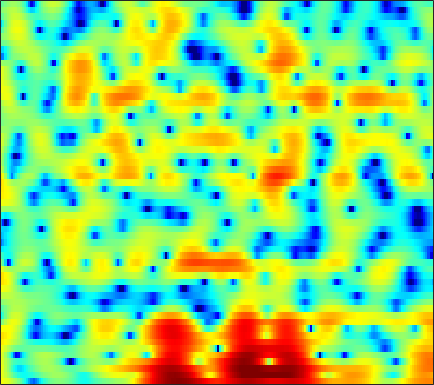

Source data for this figure (header and first rows):
4.6865, 4.4924, 4.1607, 3.7047, 3.2911, 2.6277, 1.8344, 1.1504, 0.058069, -1.2634, -2.8276, -4.1925, -6.3117, -8.7939, -10.565, -11.604, -10.155, -8.5137, -6.3967, -4.6761, -3.2704, -2.4113, -1.5011, -0.79231
4.427, 3.784, 2.805, 1.698, 0.7967, -0.479, -1.768, -2.687, -3.737, -4.446, -4.759, -4.763, -4.51, -4.081, -3.693, -3.084, -2.456, -1.969, -1.325, -0.7135, -0.1562, 0.2102, 0.6312, 0.9472
4.605, 3.705, 2.354, 0.827, -0.4505, -2.282, -4.167, -5.46, -6.671, -6.807, -6.051, -5.181, -3.975, -2.842, -2.075, -1.181, -0.4272, 0.05165, 0.5846, 1, 1.301, 1.427, 1.503, 1.453
4.256, 3.383, 2.142, 0.8539, -0.1114, -1.323, -2.302, -2.85, -3.24, -3.239, -2.875, -2.471, -1.802, -1.081, -0.5586, 0.09099, 0.6423, 0.986, 1.344, 1.575, 1.663, 1.628, 1.439, 1.063
4.149, 3.082, 1.372, -0.7568, -2.717, -6.12, -10.98, -15.78, -14.7, -9.445, -6.066, -4.319, -2.542, -1.232, -0.4618, 0.3644, 0.9793, 1.333, 1.675, 1.894, 1.982, 1.985, 1.876, 1.66
4.71, 4.103, 3.209, 2.243, 1.514, 0.5795, -0.1985, -0.675, -1.106, -1.319, -1.324, -1.269, -1.143, -1.022, -0.9247, -0.82, -0.7475, -0.7136, -0.704, -0.7162, -0.772, -0.8481, -1, -1.204
5.84, 5.477, 4.922, 4.302, 3.808, 3.107, 2.379, 1.802, 1.035, 0.2362, -0.5845, -1.222, -2.047, -2.824, -3.342, -3.934, -4.294, -4.449, -4.528, -4.541, -4.548, -4.589, -4.723, -5.004
6.356, 6.119, 5.746, 5.272, 4.842, 4.153, 3.34, 2.624, 1.508, 0.1459, -1.47, -2.897, -5.151, -7.974, -10.53, -14.18, -15.59, -14.04, -11.35, -9.291, -7.984, -7.342, -6.909, -6.975
4.755, 4.868, 4.968, 4.952, 4.841, 4.511, 3.936, 3.334, 2.293, 0.9782, -0.6673, -2.121, -4.373, -6.858, -8.726, -10.7, -11.48, -11.21, -10.13, -8.715, -7.349, -6.499, -5.647, -5.161
-0.8937, 0.5944, 2.226, 3.385, 3.963, 4.372, 4.398, 4.182, 3.581, 2.611, 1.268, 0.008991, -2.035, -4.542, -6.9, -10.92, -16.06, -17.26, -12.59, -8.709, -5.975, -4.448, -2.995, -2.003
-4.943, -2.818, -0.5757, 1.054, 1.943, 2.754, 3.173, 3.251, 3.069, 2.595, 1.852, 1.116, -0.06473, -1.476, -2.603, -4.027, -4.989, -5.227, -4.818, -3.853, -2.775, -2.022, -1.197, -0.5671
-2.231, -1.384, -0.342, 0.5482, 1.077, 1.607, 1.932, 2.049, 2.048, 1.881, 1.585, 1.291, 0.8335, 0.3505, -0.005839, -0.4273, -0.7516, -0.8946, -0.9995, -1.002, -0.9403, -0.877, -0.8155, -0.784
0.117, 0.5122, 0.9646, 1.32, 1.521, 1.697, 1.768, 1.758, 1.674, 1.519, 1.311, 1.125, 0.8757, 0.627, 0.4479, 0.2142, 0.006692, -0.1314, -0.3001, -0.4703, -0.6473, -0.8066, -1.051, -1.367
2.414, 2.512, 2.554, 2.494, 2.388, 2.167, 1.862, 1.592, 1.203, 0.8112, 0.4543, 0.2331, -0.005233, -0.1776, -0.2677, -0.3482, -0.4237, -0.4783, -0.5626, -0.6968, -0.8786, -1.051, -1.349, -1.754
4.678, 4.53, 4.21, 3.733, 3.27, 2.511, 1.602, 0.8307, -0.2872, -1.393, -2.318, -2.764, -2.956, -2.762, -2.476, -2.049, -1.678, -1.507, -1.383, -1.365, -1.446, -1.563, -1.763, -1.998
6.404, 6.063, 5.463, 4.682, 3.95, 2.738, 1.184, -0.2852, -2.835, -6.473, -12.13, -17.05, -12.58, -7.946, -5.833, -4.106, -3.145, -2.78, -2.661, -2.842, -3.223, -3.55, -3.897, -3.989
6.424, 5.94, 5.2, 4.394, 3.742, 2.78, 1.662, 0.682, -0.8256, -2.519, -4.06, -4.743, -4.729, -4.043, -3.471, -2.993, -2.983, -3.231, -3.986, -5.285, -7.199, -9.13, -12.47, -14.74
4.364, 3.438, 2.24, 1.35, 0.9948, 0.9309, 1.106, 1.241, 1.353, 1.342, 1.226, 1.107, 0.8911, 0.5598, 0.2156, -0.4504, -1.417, -2.407, -4.071, -6.052, -8.161, -9.643, -11.19, -11.19
0.3622, -2.022, -6.906, -16.52, -13.11, -5.711, -1.98, -0.2048, 1.364, 2.345, 2.891, 3.07, 3.035, 2.696, 2.214, 1.274, -0.09403, -1.496, -3.996, -7.672, -13.83, -22.48, -15.28, -8.83
-2.409, -3.325, -4.421, -4.966, -4.706, -3.589, -2.142, -1.099, 0.07266, 0.9455, 1.514, 1.752, 1.835, 1.669, 1.376, 0.7427, -0.1235, -0.9348, -2.19, -3.527, -4.622, -4.968, -4.521, -3.23
-6.071, -5.684, -5.067, -4.368, -3.808, -3.011, -2.2, -1.619, -0.923, -0.3642, 0.0443, 0.2413, 0.3553, 0.3077, 0.1948, -0.0672, -0.3943, -0.646, -0.9647, -1.176, -1.219, -1.103, -0.7332, -0.1582
-10.71, -8.699, -6.773, -5.298, -4.391, -3.364, -2.5, -1.95, -1.345, -0.89, -0.5862, -0.4643, -0.4287, -0.534, -0.686, -0.9227, -1.185, -1.343, -1.435, -1.344, -1.045, -0.6897, -0.07989, 0.6383
-8.173, -7.314, -6.155, -5.067, -4.279, -3.298, -2.42, -1.843, -1.222, -0.7871, -0.5703, -0.5531, -0.7296, -1.141, -1.61, -2.413, -3.354, -4.042, -4.638, -4.523, -3.625, -2.63, -1.161, 0.2671
-6.681, -7.043, -6.992, -6.274, -5.408, -4.074, -2.796, -1.976, -1.109, -0.5351, -0.2682, -0.2749, -0.5893, -1.278, -2.084, -3.707, -6.183, -9.058, -16.5, -21.6, -10.07, -6.122, -2.652, -0.211
-9.768, -13.9, -22.55, -14.37, -9.825, -6.102, -3.698, -2.433, -1.247, -0.5134, -0.1463, -0.09139, -0.2835, -0.7506, -1.275, -2.194, -3.268, -4.088, -4.84, -4.741, -3.669, -2.51, -0.8618, 0.6552
-4.263, -5.251, -5.902, -5.381, -4.447, -3.039, -1.825, -1.108, -0.4438, -0.07808, 0.02979, -0.03245, -0.2414, -0.5686, -0.8376, -1.167, -1.435, -1.53, -1.485, -1.22, -0.7358, -0.2717, 0.4164, 1.107
1.363, 1.203, 1.043, 1.015, 1.05, 1.136, 1.181, 1.142, 0.9577, 0.5938, 0.04313, -0.4642, -1.224, -1.971, -2.436, -2.804, -2.832, -2.636, -2.185, -1.61, -1.013, -0.5806, -0.07464, 0.3369
4.447, 4.393, 4.251, 4.031, 3.819, 3.449, 2.962, 2.486, 1.677, 0.6105, -0.774, -2.073, -4.245, -6.883, -8.984, -10.59, -9.386, -7.761, -5.753, -4.213, -3.105, -2.5, -1.938, -1.63
5.648, 5.526, 5.268, 4.885, 4.535, 3.974, 3.285, 2.673, 1.683, 0.4418, -1.135, -2.617, -5.162, -8.478, -11.49, -14.08, -12.12, -10, -7.804, -6.327, -5.365, -4.883, -4.521, -4.452
6.075, 5.748, 5.199, 4.581, 4.098, 3.457, 2.821, 2.343, 1.657, 0.8677, -0.07818, -0.8968, -2.106, -3.381, -4.278, -5.295, -5.944, -6.28, -6.643, -6.922, -7.035, -7.024, -6.927, -6.933
6.583, 5.756, 4.476, 3.165, 2.282, 1.448, 1.119, 1.112, 1.25, 1.349, 1.299, 1.13, 0.7473, 0.128, -0.4673, -1.517, -2.911, -4.237, -6.584, -9.721, -12.7, -12.49, -9.783, -7.528
5.843, 4.186, 1.335, -2.597, -6.494, -10.48, -7.019, -4.209, -1.646, 0.01176, 1.085, 1.592, 1.916, 1.89, 1.643, 1.007, -0.06287, -1.21, -3.218, -5.775, -7.838, -7.683, -5.566, -3.402
3.008, 1.289, -1.425, -4.473, -6.701, -8.489, -8.103, -6.955, -5.234, -3.642, -2.263, -1.414, -0.5374, 0.07115, 0.3186, 0.4587, 0.3593, 0.148, -0.2082, -0.5573, -0.7386, -0.6859, -0.3504, 0.177
1.749, 0.2285, -1.985, -4.363, -6.154, -8.299, -9.795, -10.09, -9.201, -7.442, -5.529, -4.204, -2.653, -1.428, -0.6907, 0.04461, 0.56, 0.8303, 1.062, 1.217, 1.331, 1.418, 1.533, 1.677
1.928, 0.4583, -1.812, -4.564, -7.06, -11.49, -19.16, -29.63, -16.26, -10.63, -7.197, -5.256, -3.196, -1.539, -0.5192, 0.5565, 1.357, 1.811, 2.231, 2.473, 2.568, 2.55, 2.429, 2.223
2.812, 1.6, -0.2481, -2.337, -4.026, -6.223, -7.969, -8.663, -8.511, -7.372, -5.687, -4.266, -2.44, -0.8007, 0.2358, 1.414, 2.301, 2.777, 3.184, 3.32, 3.201, 2.949, 2.42, 1.668
3.5, 2.605, 1.182, -0.5218, -1.977, -4.193, -6.644, -8.513, -10.14, -9.211, -6.558, -4.487, -2.057, -0.1198, 1.076, 2.3, 3.187, 3.619, 3.903, 3.865, 3.487, 2.977, 1.954, 0.4919
2.912, 2.456, 1.567, 0.3414, -0.8655, -2.967, -5.831, -8.655, -12.44, -10.69, -6.39, -3.841, -1.305, 0.5745, 1.655, 2.722, 3.419, 3.732, 3.868, 3.699, 3.216, 2.627, 1.49, -0.1021
0.8561, 0.99, 0.8965, 0.5195, 0.08001, -0.6357, -1.412, -1.902, -2.237, -2.043, -1.387, -0.7418, 0.1864, 1.027, 1.538, 2.078, 2.394, 2.501, 2.474, 2.24, 1.81, 1.356, 0.589, -0.371
-0.5515, -0.02317, 0.4265, 0.6329, 0.6766, 0.6314, 0.5086, 0.4244, 0.3601, 0.3917, 0.5126, 0.6229, 0.8118, 0.9792, 1.056, 1.079, 1.004, 0.8724, 0.6153, 0.2834, -0.1037, -0.394, -0.76, -1.107
-0.4522, 0.1632, 0.7954, 1.219, 1.417, 1.52, 1.511, 1.448, 1.328, 1.188, 1.056, 0.9711, 0.8375, 0.6528, 0.4804, 0.1183, -0.3537, -0.8167, -1.51, -2.217, -2.813, -3.088, -3.169, -2.909
0.1779, 0.9887, 1.794, 2.278, 2.43, 2.397, 2.151, 1.853, 1.387, 0.9269, 0.559, 0.3841, 0.2002, 0.006103, -0.2194, -0.7056, -1.541, -2.412, -4.017, -6.142, -8.532, -9.871, -9.535, -7.34
1.203, 2.31, 3.2, 3.529, 3.446, 2.95, 1.973, 0.9672, -0.6657, -2.29, -3.212, -3.167, -2.415, -1.608, -1.281, -1.251, -1.841, -2.696, -4.54, -7.446, -11.62, -15, -14.25, -10.13
3.557, 4.101, 4.428, 4.293, 3.884, 2.868, 1.214, -0.5605, -4.027, -10.16, -22.83, -12.37, -6.279, -3.37, -2.156, -1.433, -1.392, -1.801, -2.753, -4.132, -5.777, -7.107, -8.854, -10.4
4.54, 4.472, 4.203, 3.692, 3.126, 2.115, 0.8574, -0.2502, -1.828, -3.197, -3.926, -3.905, -3.278, -2.485, -1.977, -1.543, -1.456, -1.633, -2.18, -3.047, -4.316, -5.535, -7.653, -10.49
4.224, 3.869, 3.275, 2.534, 1.88, 0.9071, -0.127, -0.8895, -1.793, -2.442, -2.745, -2.756, -2.538, -2.205, -1.951, -1.653, -1.541, -1.56, -1.795, -2.209, -2.747, -3.176, -3.702, -3.966
4.04, 3.524, 2.714, 1.735, 0.8916, -0.4049, -1.885, -3.029, -4.378, -5.15, -5.028, -4.453, -3.457, -2.459, -1.823, -1.219, -0.8545, -0.7455, -0.779, -1.008, -1.336, -1.613, -1.906, -1.988
3.95, 3.375, 2.542, 1.557, 0.6417, -0.933, -3.188, -5.622, -10.9, -21.47, -12.18, -7.569, -3.957, -1.717, -0.5958, 0.3772, 0.8996, 1.011, 0.8733, 0.4124, -0.3542, -1.096, -2.211, -3.219
1.277, 0.828, 0.576, 0.465, 0.2739, -0.234, -1.132, -2.037, -3.269, -3.889, -3.166, -2.05, -0.4317, 0.9248, 1.642, 2.287, 2.549, 2.488, 2.077, 1.248, -0.07253, -1.493, -4.294, -9.167
-10.73, -10.18, -6.09, -3.205, -1.812, -0.6367, 0.01796, 0.3037, 0.5642, 0.8224, 1.162, 1.47, 1.906, 2.267, 2.449, 2.547, 2.425, 2.212, 1.696, 0.9313, -0.1024, -1.046, -2.485, -3.839
-6.84, -6.726, -4.863, -2.777, -1.472, -0.14, 0.806, 1.323, 1.803, 2.133, 2.33, 2.411, 2.418, 2.31, 2.191, 1.917, 1.551, 1.22, 0.7181, 0.1485, -0.4813, -0.973, -1.599, -2.156
-0.926, -0.8472, -0.4116, 0.2805, 0.8484, 1.564, 2.172, 2.521, 2.828, 2.945, 2.88, 2.714, 2.343, 1.834, 1.363, 0.6701, -0.02804, -0.5363, -1.094, -1.531, -1.858, -2.091, -2.441, -2.897
0.156, 0.5266, 1.173, 1.893, 2.42, 3.039, 3.512, 3.741, 3.873, 3.764, 3.411, 2.97, 2.151, 1.038, -0.02036, -1.637, -3.383, -4.518, -5.354, -5.207, -4.571, -4.11, -3.784, -3.868
-2.746, -1.291, 0.5162, 1.981, 2.852, 3.736, 4.296, 4.526, 4.575, 4.346, 3.812, 3.205, 2.072, 0.4873, -1.074, -3.927, -8.299, -14.14, -26.83, -11.78, -7.207, -5.351, -3.962, -3.433
-6.688, -3.494, -0.6274, 1.321, 2.361, 3.326, 3.895, 4.095, 4.074, 3.766, 3.179, 2.575, 1.536, 0.278, -0.8122, -2.442, -4.132, -5.144, -5.695, -5.054, -3.913, -3.088, -2.253, -1.856
-1.719, -0.8473, 0.3658, 1.422, 2.061, 2.648, 2.953, 2.978, 2.762, 2.248, 1.495, 0.7907, -0.2201, -1.216, -1.834, -2.402, -2.651, -2.594, -2.286, -1.78, -1.21, -0.7958, -0.3665, -0.155
0.1136, 0.4963, 1.077, 1.621, 1.952, 2.232, 2.262, 2.095, 1.597, 0.7332, -0.5341, -1.774, -3.759, -5.862, -6.911, -6.707, -5.103, -3.768, -2.14, -0.8415, 0.1864, 0.7705, 1.303, 1.589
-1.496, -0.9253, -0.1538, 0.5252, 0.9004, 1.208, 1.233, 1.062, 0.5242, -0.3921, -1.837, -3.352, -6.32, -11.13, -16.62, -13.42, -7.474, -4.658, -2.045, -0.2171, 1.097, 1.812, 2.473, 2.835
